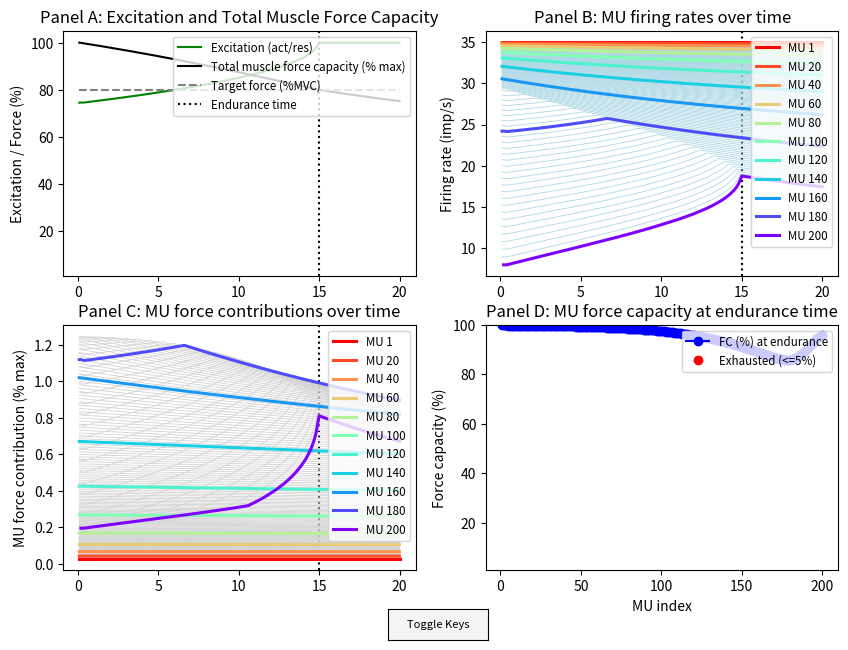

Recreate this plot in Python.
#!/usr/bin/env python3
"""
Dependencies: numpy, matplotlib
"""

import numpy as np
import matplotlib.pyplot as plt
from matplotlib.widgets import Button
import matplotlib.animation as mpl_animation
from matplotlib.colors import LinearSegmentedColormap
import argparse

# -------------------------
# Parse command line arguments
# -------------------------
parser = argparse.ArgumentParser(description='Run MVIC model with customizable parameters')
parser.add_argument('--nu', type=int, default=200,
                    help='Number of motor units (default: 200)')
parser.add_argument('--fthscale', type=float, default=0.80,
                    help='Fraction of MVIC (0.50 = 50%% MVC) (default: 0.80)')
parser.add_argument('--fthtime', type=float, default=20.0,
                    help='Duration of the task in seconds (default: 20.0)')
parser.add_argument('--save-csv', action='store_true',
                    help='Save output data to CSV files (default: False)')
parser.add_argument('--animate', action='store_true',
                    help='Enable animation of motor unit contraction (default: False)')
args = parser.parse_args()

# -------------------------
# Model input parameters
# -------------------------
nu = args.nu
samprate = 10
res = 100
hop = 20
r = 50
fat = 180
FatFac = 0.0225

tau = 22
adaptSF = 0.67
ctSF = 0.379

mthr = 1
a = 1
minfr = 8
pfr1 = 35
pfrL = 25
mir = 1
rp = 100
rt = 3
tL = 90

# Task parameters (change MVIC/target here)
fthscale = args.fthscale  # fraction of MVIC (0.50 = 50% MVC)
con = str(fthscale)
fthtime = args.fthtime  # seconds

# -------------------------
# Derived sizes and arrays
# -------------------------
fthsamp = int(fthtime * samprate)
fth = np.full(fthsamp, fthscale)

n_idx = np.arange(1, nu + 1)
# Recruitment thresholds
b_thr = np.log(r + (1 - mthr)) / (nu - 1)
thr = a * np.exp((n_idx - 1) * b_thr) - (1 - mthr)

# Peak firing rates and excitation grid
frdiff = pfr1 - pfrL
frp = pfr1 - frdiff * ((thr - thr[0]) / (r - thr[0]))
maxex = thr[-1] + (pfrL - minfr) / mir
maxact = int(round(maxex * res))

# Precompute mufr table (rested firing rates vs excitation)
mufr = np.zeros((nu, maxact))
acts = (np.arange(1, maxact + 1) / res)
for mu in range(nu):
    valid = acts >= thr[mu]
    mufr_vals = mir * (acts - thr[mu]) + minfr
    mufr_vals[~valid] = 0.0
    mufr_vals = np.minimum(mufr_vals, frp[mu])
    mufr[mu, :] = mufr_vals

# Twitch peak force P
b_p = np.log(rp) / (nu - 1)
P = np.exp(b_p * (n_idx - 1))

# Contraction times
c = np.log(rp) / np.log(rt)
ct = tL * (1.0 / P) ** (1.0 / c)

# Normalized firing rates table (rested)
nmufr = ct[:, None] * (mufr / 1000.0)

# Force-frequency mapping (rested)
sPr = 1 - np.exp(-2 * (0.4 ** 3))
Pr = np.where(nmufr <= 0.4, (nmufr / 0.4) * sPr, 1 - np.exp(-2 * (nmufr ** 3)))

# MU force at each excitation (rested)
muP = Pr * P[:, None]
totalP = muP.sum(axis=0)
maxP = totalP[-1]

# Initialize dynamic arrays
Pnow = np.zeros((nu, fthsamp + 1))
Pnow[:, 0] = P.copy()

# Fatigue parameters
b2 = np.log(fat) / (nu - 1)
mufatrate = np.exp(b2 * (n_idx - 1))
fatigue = mufatrate * (FatFac / fat) * P

# Preallocate time-history arrays
mufrFAT = np.zeros((nu, fthsamp))
ctFAT = np.zeros((nu, fthsamp))
ctREL = np.zeros((nu, fthsamp))
nmufrFAT = np.zeros((nu, fthsamp))
PrFAT = np.zeros((nu, fthsamp))
muPt = np.zeros((nu, fthsamp))
muPtMAX = np.zeros((nu, fthsamp))
TPt = np.zeros(fthsamp)
TPtMAX = np.zeros(fthsamp)
Tact = np.zeros(fthsamp, dtype=int)
Pchange = np.zeros((nu, fthsamp))
muON = np.zeros(nu, dtype=int)
adaptFR = np.zeros((nu, fthsamp))
muPna = np.zeros((nu, fthsamp))
muForceCapacityRel = np.zeros((nu, fthsamp + 1))

recminfr = minfr
recovery = np.zeros(nu)
startact = np.zeros(100, dtype=int)
for force in range(1, 101):
    startact[force - 1] = 0
    for act in range(1, maxact + 1):
        if (totalP[act - 1] / maxP * 100.0) < force:
            startact[force - 1] = act - 1

# Rdur vector for durations since recruitment
Rdur = np.zeros(nu)

# -------------------------
# Main loop (vectorized MU updates per candidate act)
# -------------------------
acthop_default = int(round(maxact / hop))
for i in range(fthsamp):
    force_idx = int(round(fth[i] * 100.0))
    if force_idx < 1:
        force_idx = 1
    if force_idx > 100:
        force_idx = 100

    s = startact[force_idx - 1] - (5 * res)
    if s < 1:
        s = 1
    acthop = acthop_default
    act = int(s)

    # Search for excitation (act) that meets target force
    while True:
        act_idx = min(max(act - 1, 0), maxact - 1)
        mufr_val = mufr[:, act_idx]  # shape (nu,)

        # update Rdur for recruited MUs
        recruited_mask = muON > 0
        Rdur[recruited_mask] = (i - (muON[recruited_mask] - 1)) / samprate
        Rdur[~recruited_mask] = 0.0

        # adaptation (vectorized)
        adaptFR_vec = ((thr - 1.0) / (thr[-1] - 1.0)) * adaptSF * (mufr_val - minfr + 2.0) * (1.0 - np.exp(-Rdur / tau))
        adaptFR_vec = np.maximum(adaptFR_vec, 0.0)
        adaptFR[:, i] = adaptFR_vec

        mufrFAT_vec = mufr_val - adaptFR_vec
        mufrFAT_vec = np.maximum(mufrFAT_vec, 0.0)
        mufrFAT[:, i] = mufrFAT_vec

        mufrMAX_vec = mufr[:, -1] - adaptFR_vec

        # contraction time slowing (vectorized)
        ctFAT_vec = ct * (1.0 + ctSF * (1.0 - Pnow[:, i] / P))
        ctFAT[:, i] = ctFAT_vec
        ctREL[:, i] = ctFAT_vec / ct

        # normalized firing rate and fusion curve (vectorized)
        nmufrFAT_vec = ctFAT_vec * (mufrFAT_vec / 1000.0)
        nmufrFAT[:, i] = nmufrFAT_vec

        PrFAT_vec = np.where(nmufrFAT_vec <= 0.4, (nmufrFAT_vec / 0.4) * sPr, 1.0 - np.exp(-2.0 * (nmufrFAT_vec ** 3)))
        PrFAT[:, i] = PrFAT_vec

        muPt[:, i] = PrFAT_vec * Pnow[:, i]

        # compute max possible MU force at this fatigue state (vectorized)
        nmufrMAX_vec = ctFAT_vec * (mufrMAX_vec / 1000.0)
        PrMAX_vec = np.where(nmufrMAX_vec <= 0.4, (nmufrMAX_vec / 0.4) * sPr, 1.0 - np.exp(-2.0 * (nmufrMAX_vec ** 3)))
        muPtMAX[:, i] = PrMAX_vec * Pnow[:, i]

        TPt[i] = np.sum(muPt[:, i]) / maxP
        TPtMAX[i] = np.sum(muPtMAX[:, i]) / maxP

        # search logic
        if TPt[i] < fth[i] and act >= maxact:
            break
        if TPt[i] < fth[i]:
            act = act + acthop
            if act > maxact:
                act = maxact
        elif TPt[i] >= fth[i] and acthop == 1:
            break
        elif TPt[i] >= fth[i] and acthop > 1:
            act = act - (acthop - 1)
            if act < 1:
                act = 1
            acthop = 1

    # record recruitment times
    newly_recruited = (muON == 0) & ((act / res) >= thr)
    muON[newly_recruited] = i + 1

    Tact[i] = act

    # fatigue update (vectorized)
    rec_mask = mufrFAT[:, i] >= recminfr
    Pchange[:, i] = np.where(rec_mask, -1.0 * (fatigue / samprate) * PrFAT[:, i], recovery / samprate)

    # update Pnow for next time step
    if i < fthsamp - 1:
        Pnow[:, i + 1] = Pnow[:, i] + Pchange[:, i]
    else:
        Pnow[:, i + 1] = Pnow[:, i] + Pchange[:, i]

    Pnow[:, i + 1] = np.clip(Pnow[:, i + 1], 0.0, P)

# Compute Tstrength (non-adapted total strength)
Tstrength = np.zeros(fthsamp)
for i in range(fthsamp):
    muPna[:, i] = Pnow[:, i] * muP[:, -1] / P
    Tstrength[i] = np.sum(muPna[:, i]) / maxP

# Determine endurance time
endurtime = None
for i in range(fthsamp):
    if TPtMAX[i] < fth[i]:
        endurtime = (i + 1) / samprate
        break
if endurtime is None:
    endurtime = fthtime

print("endurtime (s):", endurtime, flush=True)

# muForceCapacityRel (percentage) with matching columns to Pnow
muForceCapacityRel = (Pnow * 100.0) / P[:, None]

# -------------------------
# Prepare time array for plotting and CSV output
# -------------------------
ns = np.arange(1, fthsamp + 1)
time = ns / samprate

# -------------------------
# Save CSV outputs (same names as MATLAB) if --save-csv flag is set
# -------------------------
if args.save_csv:
    combo = np.column_stack((
        time,
        fth,
        Tact / (res * maxex) * 100.0,
        Tstrength * 100.0,
        TPt * 100.0,
        TPtMAX * 100.0
    ))
    np.savetxt(f"{con} A - Target - Act - Strength (no adapt) - Force - Strength (w adapt).csv", combo, delimiter=',',
               header='time_s,target,act_percent,Strength_no_adapt_percent,Force_percent,Strength_with_adapt_percent', comments='')
    np.savetxt(f"{con} B - Firing Rate.csv", mufrFAT.T, delimiter=',')
    np.savetxt(f"{con} C - Individual MU Force Time-History.csv", muPt.T, delimiter=',')
    np.savetxt(f"{con} D - MU Capacity - relative.csv", muForceCapacityRel.T, delimiter=',')
    print("CSV files saved with prefix:", con)
else:
    print("CSV output disabled. Use --save-csv to enable saving CSV files.")

# -------------------------
# Plotting: 2x2 grid
# Panels B and C start each MU line at first nonzero sample
# -------------------------
fig, axes = plt.subplots(2, 2, figsize=(10, 7), sharex=False)
axA = axes[0, 0]  # top-left
axB = axes[0, 1]  # top-right
axC = axes[1, 0]  # bottom-left
axD = axes[1, 1]  # bottom-right

# --- Beautiful Toggle Keys Button (smaller) ---
from matplotlib.widgets import Button

# Smaller footprint under the plots
button_ax = fig.add_axes([0.45, 0.01, 0.10, 0.045])   # <-- reduced size

toggle_button = Button(
    button_ax,
    'Toggle Keys',
    color='#e0e0e0',        # light gray background
    hovercolor='#c0c0c0'    # darker gray on hover
)

# Slightly smaller text
toggle_button.label.set_color('black')
toggle_button.label.set_fontsize(8)      

button_ax.set_facecolor('#f5f5f5')

legend_visible = [True]

def toggle_legends(event):
    legend_visible[0] = not legend_visible[0]
    for ax in [axA, axB, axC, axD]:
        leg = ax.get_legend()
        if leg is not None:
            leg.set_visible(legend_visible[0])
    plt.draw()

toggle_button.on_clicked(toggle_legends)
# -------------------------------------

end_idx = int(min(max(int(endurtime * samprate) - 1, 0), fthsamp))

# Rainbow colormap from dark red → violet for panels B and C
cmap = plt.get_cmap("rainbow_r")  # reversed rainbow
colors = [cmap(i / (nu - 1)) for i in range(nu)]

# Panel A: excitation (act/res), total force capacity, target
# Raw excitation (act/res)
excitation = Tact / res

# Normalize excitation so that excitation at endurance time = 100%
# Only do this if endurance time occurs before the end of the simulation
if endurtime < fthtime:
    # end_idx is the index corresponding to endurance time
    ex_at_end = excitation[end_idx]
    if ex_at_end > 0:
        excitation = excitation / ex_at_end * 100.0
else:
    # If the muscle never failed within the simulation, just express excitation as percent of max
    excitation = excitation / np.max(excitation) * 100.0

# Raw total muscle force capacity (0–1)
total_force_capacity = TPtMAX.copy()

# Normalize so that force capacity equals target force at endurance time
if endurtime < fthtime:
    cap_at_end = total_force_capacity[end_idx]
    target_at_end = fth[end_idx]
    if cap_at_end > 0:
        scale = target_at_end / cap_at_end
        total_force_capacity = total_force_capacity * scale * 100.0
    else:
        total_force_capacity = total_force_capacity * 0.0
else:
    # If no failure occurred, normalize to start at 100%
    total_force_capacity = total_force_capacity / total_force_capacity[0] * 100.0
axA.plot(time, excitation, color='green', label='Excitation (act/res)')
axA.plot(time, total_force_capacity, color='black', label='Total muscle force capacity (% max)')
axA.hlines(fthscale * 100.0, time[0], time[-1], colors='gray', linestyles='dashed', label='Target force (%MVC)')
axA.axvline(endurtime, color='k', linestyle=':', label='Endurance time')
axB.axvline(endurtime, color='k', linestyle=':')
axC.axvline(endurtime, color='k', linestyle=':')
axA.set_ylabel('Excitation / Force (%)')
axA.set_title('Panel A: Excitation and Total Muscle Force Capacity')
axA.legend(loc='upper right', fontsize = "small")
axA.set_ylim(1, 105)  

# Panel B: firing rates, start lines at first nonzero firing
for mu in range(nu):
    fr_trace = mufrFAT[mu, :]
    nz = np.nonzero(fr_trace > 0)[0]
    if nz.size == 0:
        continue
    start = nz[0]
    axB.plot(time[start:], fr_trace[start:], color='lightblue', linewidth=0.6)

# create highlight indices: MU1 (index 0), then MU20 (index 19), MU40 (index 39), ...
highlight_indices = [0] + list(range(19, nu, 20))
# Panel B highlight
for mu in highlight_indices:
    fr_trace = mufrFAT[mu, :]
    nz = np.nonzero(fr_trace > 0)[0]
    if nz.size == 0:
        continue
    start = nz[0]
    axB.plot(time[start:], fr_trace[start:], color=colors[mu], linewidth=2.2, label=f'MU {mu+1}')

axB.set_ylabel('Firing rate (imp/s)')
axB.set_title('Panel B: MU firing rates over time')
axB.legend(loc='upper right', fontsize='small')

# Panel C: MU force contributions, start lines at first nonzero force
for mu in range(nu):
    f_trace = (muPt[mu, :] / maxP) * 100.0
    nz = np.nonzero(f_trace > 0)[0]
    if nz.size == 0:
        continue
    start = nz[0]
    axC.plot(time[start:], f_trace[start:], color='lightgray', linewidth=0.6)
# highlight every 20th MU
# Panel C highlight (replace existing highlight loop)
for mu in highlight_indices:
    f_trace = (muPt[mu, :] / maxP) * 100.0
    nz = np.nonzero(f_trace > 0)[0]
    if nz.size == 0:
        continue
    start = nz[0]
    axC.plot(time[start:], f_trace[start:], color=colors[mu], linewidth=2.2, label=f'MU {mu+1}')
axC.set_ylabel('MU force contribution (% max)')
axC.set_title('Panel C: MU force contributions over time')
axC.legend(loc='upper right', fontsize='small')

# Panel D: MU capacity at endurance time vs MU index
end_idx = int(min(max(int(endurtime * samprate) - 1, 0), fthsamp))
fc_at_end = (Pnow[:, end_idx] / P) * 100.0
mu_indices = np.arange(1, nu + 1)
axD.plot(mu_indices, fc_at_end, marker='o', linestyle='-', color='blue', label='FC (%) at endurance')
exhausted_mask = fc_at_end <= 5.0
axD.plot(mu_indices[exhausted_mask], fc_at_end[exhausted_mask], 'ro', label='Exhausted (<=5%)')
axD.set_xlabel('MU index')
axD.set_ylabel('Force capacity (%)')
axD.set_title('Panel D: MU force capacity at endurance time')
axD.legend(loc='upper right', fontsize="small")
axD.set_ylim(1, 100)

# Add animation if requested
if args.animate:

    # Select MU numbers 1, 10, 20, 30, ... (one-based), then convert to zero-based indices
    one_based = [1] + list(range(10, nu + 1, 10))
    # Remove any values > nu (defensive) and convert to zero-based numpy array
    animate_idx = np.array([x - 1 for x in one_based if x <= nu], dtype=int)
    n_active = animate_idx.size


    if n_active > 0:
        fig_anim, ax_anim = plt.subplots(figsize=(6, 6))

        # Grid layout for the selected MUs
        cols = int(np.ceil(np.sqrt(n_active)))
        rows = int(np.ceil(n_active / cols))
        xs = []
        ys = []
        for r in range(rows):
            for c in range(cols):
                idx = r * cols + c
                if idx >= n_active:
                    break
                xs.append(c)
                ys.append(-r)
        xs = np.array(xs, dtype=float)
        ys = np.array(ys, dtype=float)

        # Center and scale grid to reasonable display coordinates
        if xs.size > 1:
            xs = (xs - xs.mean()) / max(np.ptp(xs), 1) * 3.0
        if ys.size > 1:
            ys = (ys - ys.mean()) / max(np.ptp(ys), 1) * 3.0

        mu_numbers = animate_idx + 1

        # Size circles by MU index (MU1 smallest ... MUN largest)
        min_s = 350
        max_s = 2200
        size_scale = (mu_numbers.astype(float) - 1.0) / max(float(nu - 1), 1.0)
        sizes = min_s + (max_s - min_s) * size_scale

        # Extract force traces for selected MUs
        mupt_active = muPt[animate_idx, :]  # shape (n_active, fthsamp)
        max_val = float(np.max(mupt_active)) if np.max(mupt_active) > 0 else 1.0

        # Colormap from light to dark red
        force_cmap = LinearSegmentedColormap.from_list('force_red', ['#ffd6d6', '#8b0000'])

        # Initial colors (frame 0)
        vals0 = mupt_active[:, 0] / max_val
        colors0 = force_cmap(vals0)
        colors0[:, 3] = np.where(mupt_active[:, 0] > 0, 1.0, 0.0)  # transparent if force == 0

        sc = ax_anim.scatter(
            xs,
            ys,
            s=sizes,
            facecolors=colors0,
            edgecolors='black',
            linewidths=0.8,
        )

        # Labels for each MU
        label_texts = []
        for i, mu_num in enumerate(mu_numbers):
            label_texts.append(
                ax_anim.text(
                    xs[i],
                    ys[i],
                    f'MU{mu_num}',
                    ha='center',
                    va='center',
                    fontsize=9,
                    color='black',
                )
            )

        ax_anim.set_aspect('equal', adjustable='box')
        pad = 1.0
        ax_anim.set_xlim(xs.min() - pad, xs.max() + pad)
        ax_anim.set_ylim(ys.min() - pad, ys.max() + pad)
        ax_anim.set_xticks([])
        ax_anim.set_yticks([])
        ax_anim.set_title('Realtime Motor Unit Contractions (every 10th MU)')
        time_text = ax_anim.text(0.02, 0.98, '', transform=ax_anim.transAxes, ha='left', va='top')

        # Colorbar for normalized force
        mappable = plt.cm.ScalarMappable(cmap=force_cmap, norm=plt.Normalize(vmin=0.0, vmax=1.0))
        mappable.set_array(np.linspace(0, 1, 256))
        plt.colorbar(mappable, ax=ax_anim, fraction=0.046, pad=0.04, label='Normalized force')

        interval_ms = int(round(1000.0 / samprate)) if samprate > 0 else 100

        def _update(frame_i):
            vals = mupt_active[:, frame_i] / max_val
            rgba = force_cmap(vals)
            rgba[:, 3] = np.where(mupt_active[:, frame_i] > 0, 1.0, 0.0)  # transparent if force == 0
            sc.set_facecolor(rgba)
            # subtle pulsing by scaling sizes with normalized force
            size_scale_now = 1.0 + 0.20 * vals  # up to +20%
            sc.set_sizes(sizes * size_scale_now)
            time_text.set_text(f't = {time[frame_i]:.2f} s')
            return (sc, time_text, *label_texts)

        mu_anim = mpl_animation.FuncAnimation(
            fig_anim,
            _update,
            frames=fthsamp,
            interval=interval_ms,
            blit=False,
            repeat=False,
        )
        fig_anim._mu_anim = mu_anim



plt.show()
